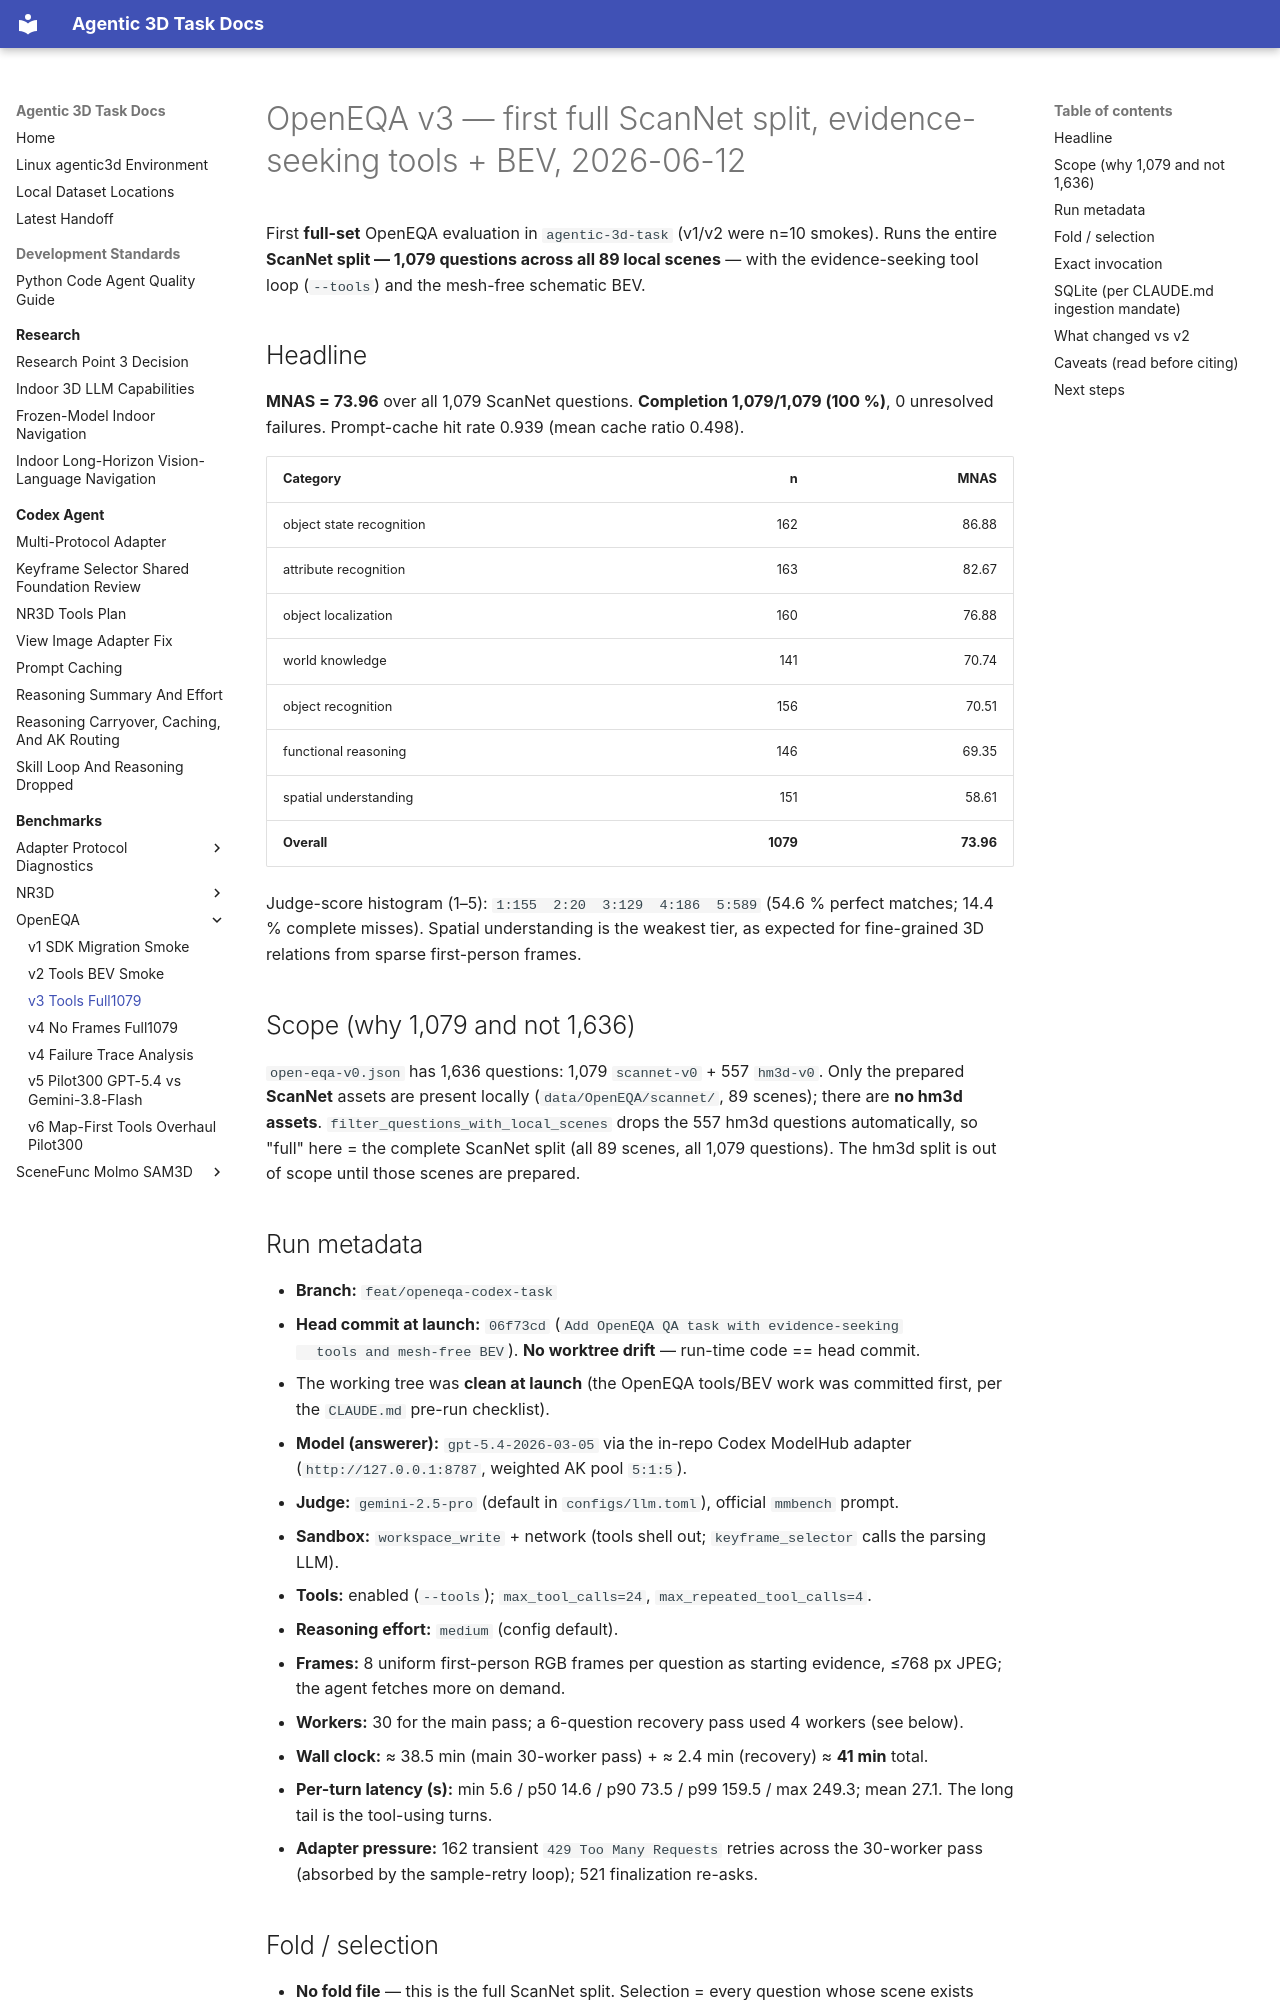

repository: yruns/agentic-3d-task · page: benchmark/openeqa/v3_tools_full1079_20260612/index.html · generator: mkdocs

# OpenEQA v3 — first full ScanNet split, evidence-seeking tools + BEV, 2026-06-12

First **full-set** OpenEQA evaluation in `agentic-3d-task` (v1/v2 were n=10
smokes). Runs the entire **ScanNet split — 1,079 questions across all 89 local
scenes** — with the evidence-seeking tool loop (`--tools`) and the mesh-free
schematic BEV.

## Headline

**MNAS = 73.96** over all 1,079 ScanNet questions. **Completion 1,079/1,079
(100 %)**, 0 unresolved failures. Prompt-cache hit rate 0.939 (mean cache ratio
0.498).

| Category | n | MNAS |
|---|---:|---:|
| object state recognition | 162 | 86.88 |
| attribute recognition | 163 | 82.67 |
| object localization | 160 | 76.88 |
| world knowledge | 141 | 70.74 |
| object recognition | 156 | 70.51 |
| functional reasoning | 146 | 69.35 |
| spatial understanding | 151 | 58.61 |
| **Overall** | **1079** | **73.96** |

Judge-score histogram (1–5): `1:155  2:20  3:129  4:186  5:589` (54.6 % perfect
matches; 14.4 % complete misses). Spatial understanding is the weakest tier, as
expected for fine-grained 3D relations from sparse first-person frames.

## Scope (why 1,079 and not 1,636)

`open-eqa-v0.json` has 1,636 questions: 1,079 `scannet-v0` + 557 `hm3d-v0`. Only
the prepared **ScanNet** assets are present locally (`data/OpenEQA/scannet/`, 89
scenes); there are **no hm3d assets**. `filter_questions_with_local_scenes`
drops the 557 hm3d questions automatically, so "full" here = the complete
ScanNet split (all 89 scenes, all 1,079 questions). The hm3d split is out of
scope until those scenes are prepared.

## Run metadata

- **Branch:** `feat/openeqa-codex-task`
- **Head commit at launch:** `06f73cd` (`Add OpenEQA QA task with evidence-seeking
  tools and mesh-free BEV`). **No worktree drift** — run-time code == head commit.
  - The working tree was **clean at launch** (the OpenEQA tools/BEV work was
    committed first, per the `CLAUDE.md` pre-run checklist).
- **Model (answerer):** `gpt-5.4-2026-03-05` via the in-repo Codex ModelHub
  adapter (`http://127.0.0.1:8787`, weighted AK pool `5:1:5`).
- **Judge:** `gemini-2.5-pro` (default in `configs/llm.toml`), official `mmbench`
  prompt.
- **Sandbox:** `workspace_write` + network (tools shell out; `keyframe_selector`
  calls the parsing LLM).
- **Tools:** enabled (`--tools`); `max_tool_calls=24`, `max_repeated_tool_calls=4`.
- **Reasoning effort:** `medium` (config default).
- **Frames:** 8 uniform first-person RGB frames per question as starting
  evidence, ≤768 px JPEG; the agent fetches more on demand.
- **Workers:** 30 for the main pass; a 6-question recovery pass used 4 workers
  (see below).
- **Wall clock:** ≈ 38.5 min (main 30-worker pass) + ≈ 2.4 min (recovery) ≈ **41
  min** total.
- **Per-turn latency (s):** min 5.6 / p50 14.6 / p90 73.5 / p99 159.5 / max
  249.3; mean 27.1. The long tail is the tool-using turns.
- **Adapter pressure:** 162 transient `429 Too Many Requests` retries across the
  30-worker pass (absorbed by the sample-retry loop); 521 finalization re-asks.

## Fold / selection

- **No fold file** — this is the full ScanNet split. Selection = every question
  whose scene exists under `--data-root` (all 1,079).
- **Mechanism:** `filter_questions_with_local_scenes(load_questions(...), data_root)`
  in `cli/run_openeqa.py`; no `--question-ids`, no `--limit`.
